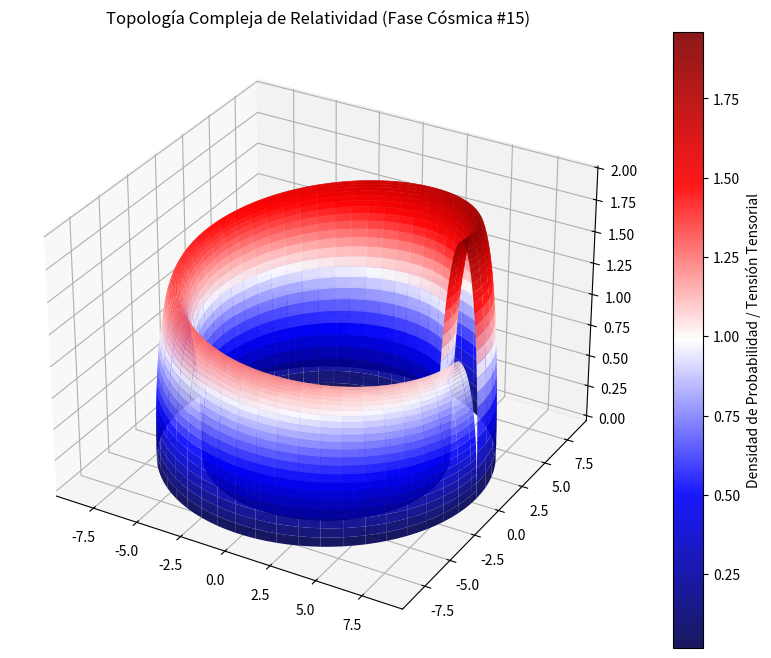

Generate this figure with matplotlib:
%matplotlib inline
# Simulación Cósmica: Relatividad - Variante 15
import numpy as np
import matplotlib.pyplot as plt
from mpl_toolkits.mplot3d import Axes3D

# Parámetros Físicos Cuánticos/Relativistas
alpha = 7.305
beta = 1.132
gamma = 1.973

u = np.linspace(0, 2 * np.pi, 100)
v = np.linspace(0, np.pi, 100)
U, V = np.meshgrid(u, v)

# Topología Espacio-Temporal Avanzada (Fase Cósmica)
X = (alpha + beta * np.cos(V)) * np.cos(U)
Y = (alpha + beta * np.cos(V)) * np.sin(U)
Z = gamma * np.sin(V) * np.exp(-U/10)

fig = plt.figure(figsize=(12, 8))
ax = fig.add_subplot(111, projection='3d')
surf = ax.plot_surface(X, Y, Z, cmap='seismic', edgecolor='none', alpha=0.9)

fig.colorbar(surf, ax=ax, label='Densidad de Probabilidad / Tensión Tensorial')
plt.title(r'Topología Compleja de Relatividad (Fase Cósmica #15)')
plt.show()
